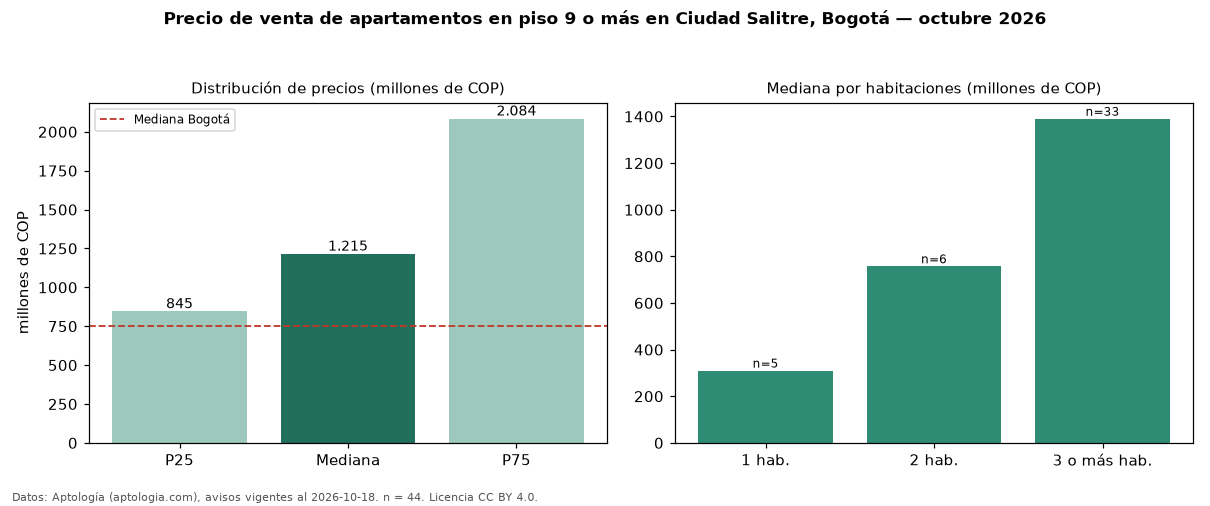

The data file committed next to this chart (first rows):
seccion, metrica, valor, moneda, n
filtro, piso3, en piso 9 o más, , 44
precio, p25, 845000000, COP, 44
precio, mediana, 1215000000, COP, 44
precio, p75, 2083750000, COP, 44
precio, minimo, 285000000, COP, 44
precio, maximo, 2550000000, COP, 44
m2, mediana_precio_m2, 10000000, COP, 44
m2, area_mediana_m2, 134.0, m2, 44
admin, mediana_admin_mes, 770000, COP, 38
banos, mediana_banos, 3.0, , 
parqueadero, pct_con_parqueadero, 90.7, %, 43
estrato, estrato_mas_frecuente, 4, , 44
habitaciones, 1, 310000000, COP, 5
habitaciones, 2, 757500000, COP, 6
habitaciones, 3+, 1390000000, COP, 33
ciudad, mediana_ciudad_referencia, 750000000, COP, 
ciudad, mediana_m2_ciudad, 7261905, COP, 
fuente, fecha_datos, 2026-10-18, , 
fuente, atribucion, https://www.aptologia.com/venta/bogota/c…, , 
fuente, licencia, CC BY 4.0, , 
